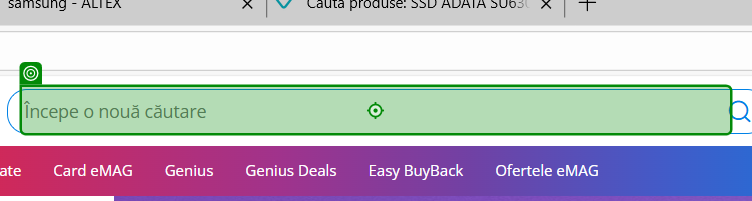
Workflow: Main

Step 1: type [phrase] into the text box in window 'eMAG.ro - Căutarea nu se oprește niciodată' (msedge.exe)

Step 2: click on the button 'Caută' in window 'eMAG.ro - Căutarea nu se oprește niciodată' (msedge.exe) (no picture)

Step 3: click on the element in window 'eMAG.ro - Căutarea nu se oprește niciodată' (msedge.exe) (no picture)

Step 4: check the element in window 'Mouse gaming wireless Logitech G305 LightSpeed Hero 12K DPI, Negru - eMAG.ro' (msedge.exe) (no picture)

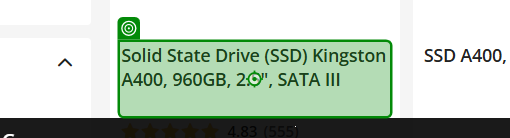
Step 5: click on the link 'Solid State Drive (SSD) Kingston A400, 960GB, 2.5", SATA III' in window 'eMAG.ro - Căutarea nu se oprește niciodată' (msedge.exe)
